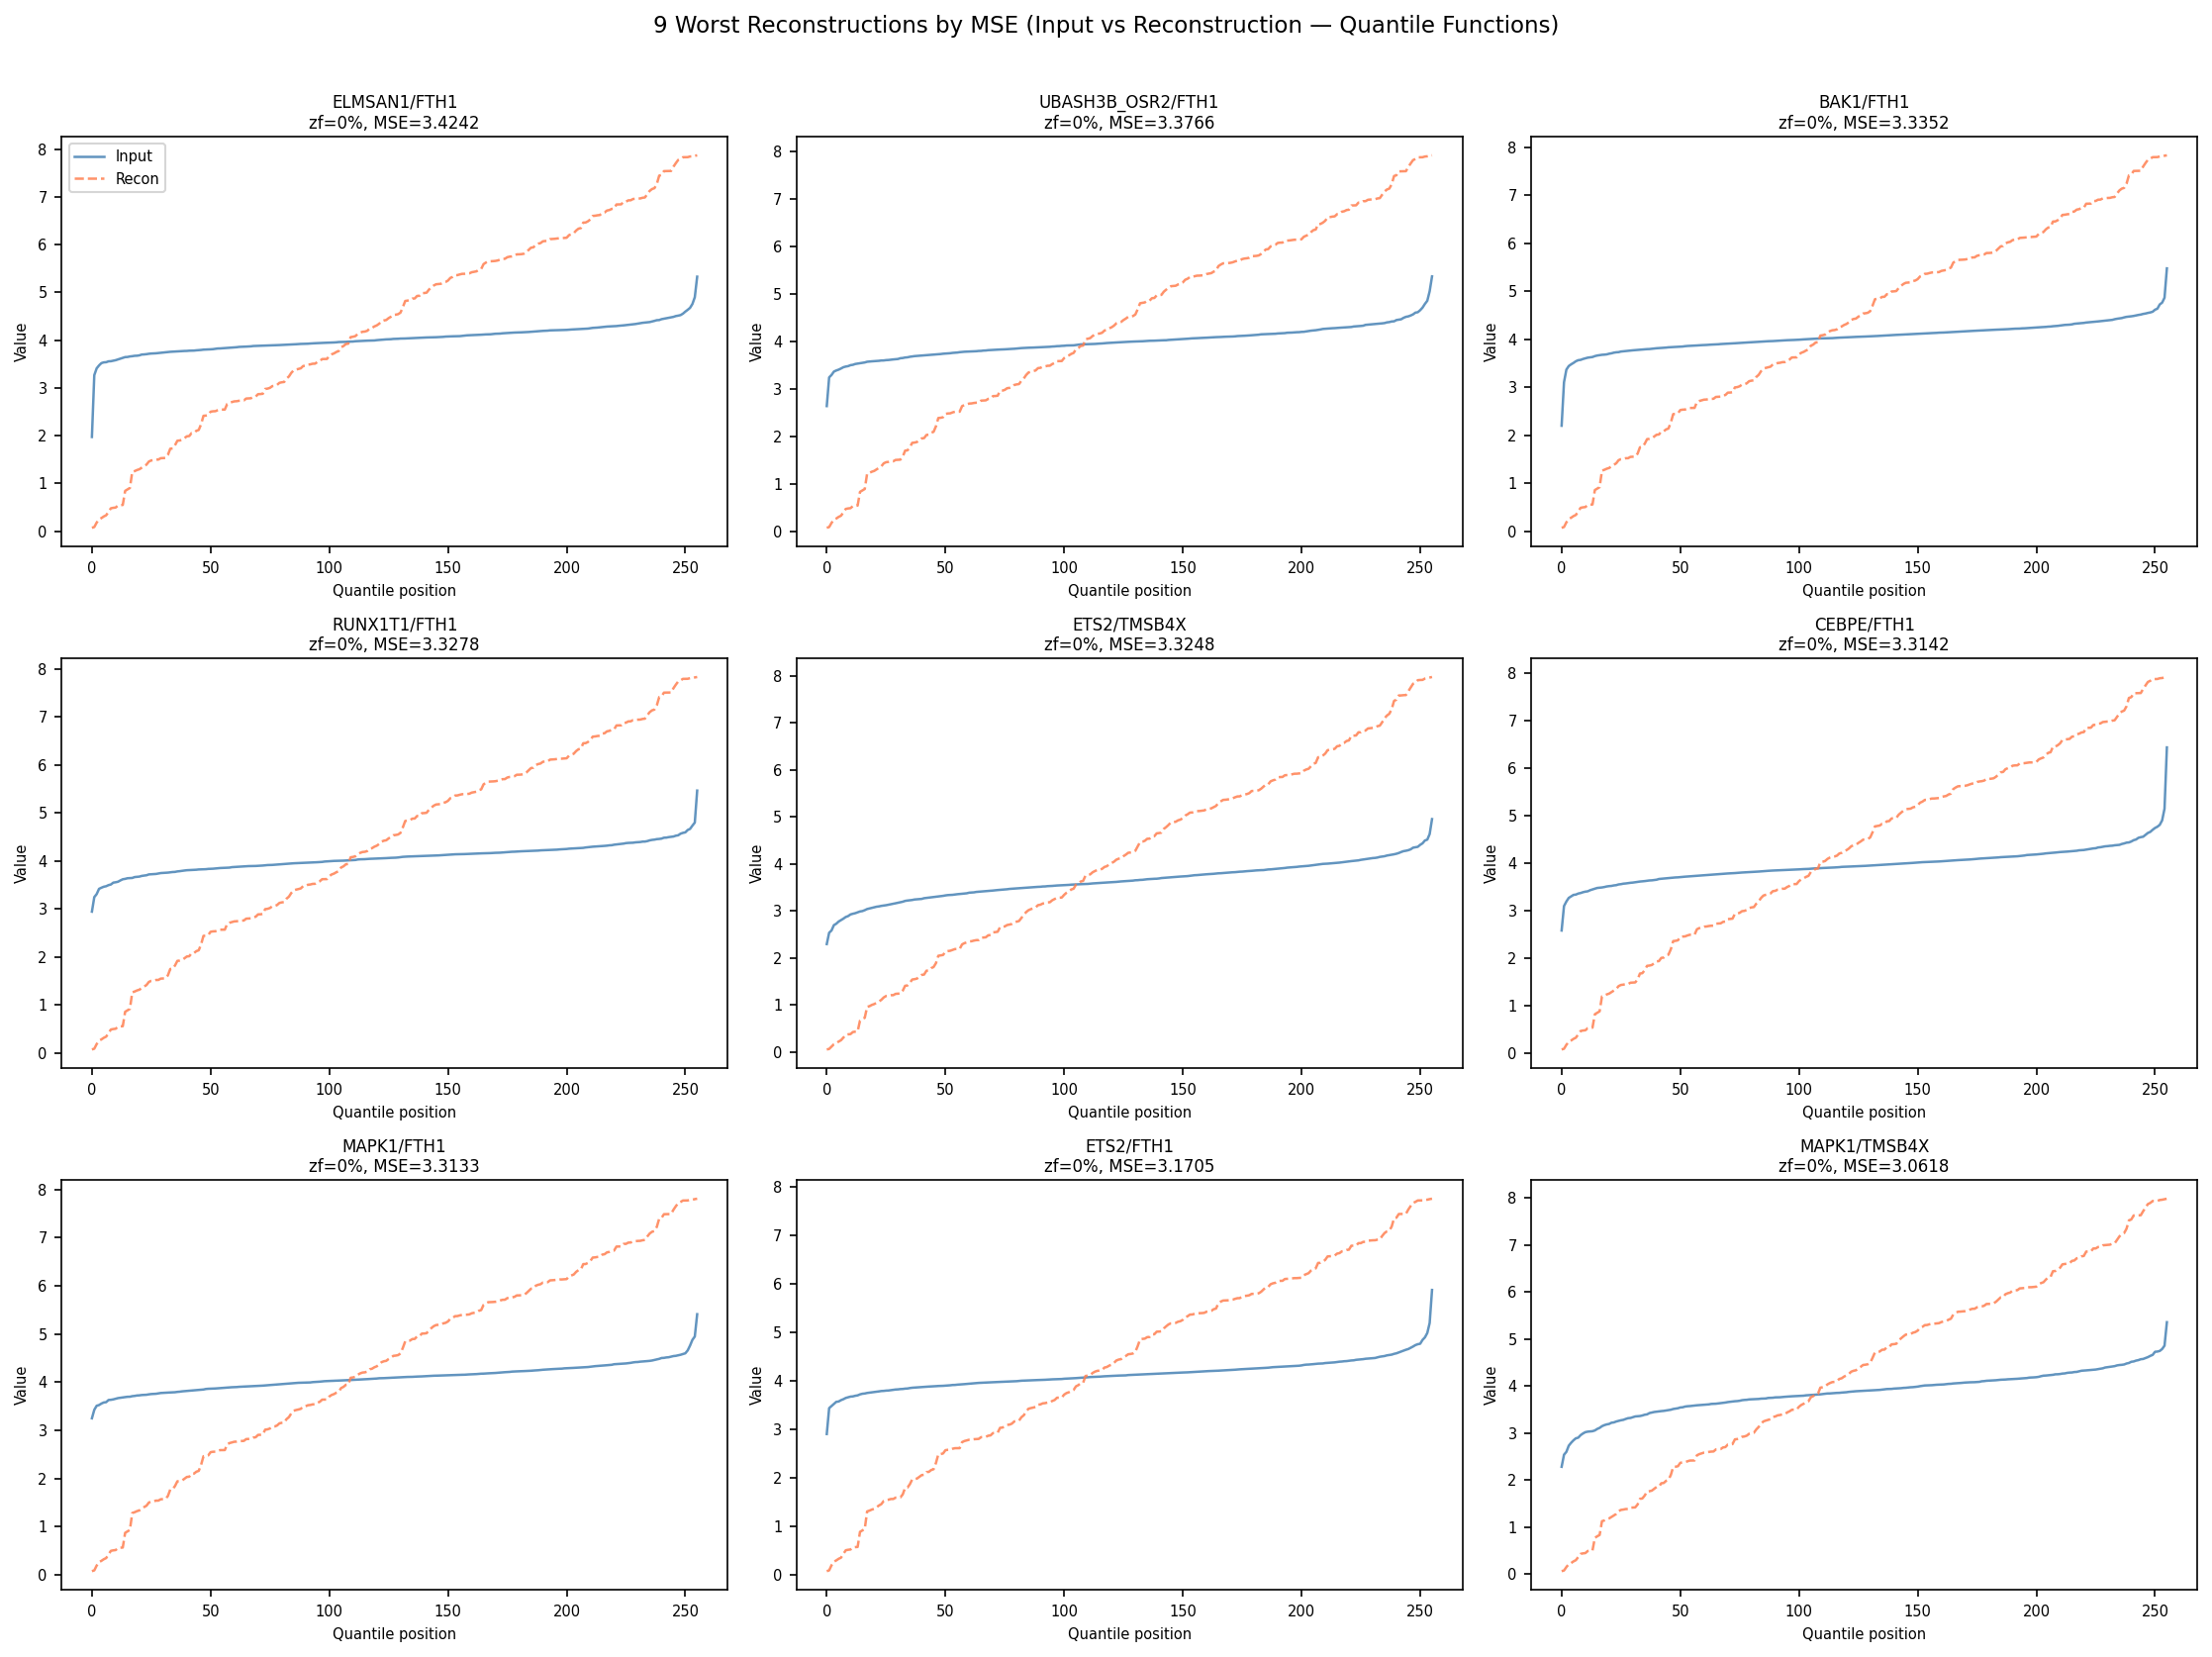

This figure's Python source:
"""Train the model and plot the 9 worst-reconstructed samples by MSE."""
import sys, copy, time, torch
import matplotlib; matplotlib.use('Agg')
import matplotlib.pyplot as plt
import numpy as np
from pathlib import Path

sys.path.insert(0, str(Path(__file__).parent))
sys.path.insert(0, str(Path(__file__).parent.parent))
from prepare import GRID_SIZE, TIME_BUDGET, load_dataset, get_splits, get_dataloaders, evaluate, get_device
from train import (DistributionVAE, LATENT_DIM, HIDDEN_DIM, BETA, FREE_BITS, BATCH_SIZE,
                   SEED, LR, WEIGHT_DECAY, GRAD_CLIP, BETA_WARMUP_EPOCHS, extract_zero_frac)

torch.manual_seed(SEED)
device = get_device()
print(f"Device: {device}")

dataset = load_dataset()
train_ds, val_ds = get_splits(dataset)
train_loader, val_loader = get_dataloaders(train_ds, val_ds, batch_size=BATCH_SIZE)
print(f"Train: {len(train_ds)}, Val: {len(val_ds)}, Total dataset: {len(dataset)}")

model = DistributionVAE(grid_size=GRID_SIZE, latent_dim=LATENT_DIM, hidden_dim=HIDDEN_DIM,
                        beta=BETA, free_bits=FREE_BITS).to(device)
n_params = sum(p.numel() for p in model.parameters())
print(f"Parameters: {n_params:,}")

optimizer = torch.optim.AdamW(model.parameters(), lr=LR, weight_decay=WEIGHT_DECAY)
scheduler = torch.optim.lr_scheduler.CosineAnnealingLR(optimizer, T_max=2500, eta_min=1e-5)

start_time = time.time()
epoch = 0
best_val_metric = float('inf')
best_state = None

while True:
    elapsed = time.time() - start_time
    if elapsed > TIME_BUDGET:
        break
    if BETA_WARMUP_EPOCHS > 0 and epoch < BETA_WARMUP_EPOCHS:
        model.current_beta = BETA * (epoch / BETA_WARMUP_EPOCHS)
    else:
        model.current_beta = BETA
    model.train()
    for batch in train_loader:
        grids = batch[0].to(device)
        optimizer.zero_grad()
        recon, mu, logvar, z = model(grids)
        losses = model.compute_loss(grids, recon, mu, logvar)
        losses['total'].backward()
        if GRAD_CLIP > 0:
            torch.nn.utils.clip_grad_norm_(model.parameters(), GRAD_CLIP)
        optimizer.step()
    scheduler.step()
    epoch += 1
    if (epoch - 1) % 5 == 0:
        model.eval()
        with torch.no_grad():
            metrics = evaluate(model, val_loader, device)
            vkl = metrics['val_kl_divergence']
            elapsed = time.time() - start_time
            print(f"Epoch {epoch:4d} | val_kl={vkl:.6f} | elapsed={elapsed:.0f}s")
            if abs(vkl) < best_val_metric:
                best_val_metric = abs(vkl)
                best_state = copy.deepcopy(model.state_dict())

if best_state:
    model.load_state_dict(best_state)
model.eval()
total_time = time.time() - start_time
print(f"\nTraining complete: {epoch} epochs in {total_time:.1f}s")

# ---- Find 9 worst-reconstructed samples by MSE across the FULL dataset ----
print("Computing MSE for all samples in the full dataset...")

all_mse = []
all_grids = []
all_recons = []

# Use batch processing for efficiency
from torch.utils.data import DataLoader as _DL
full_loader = _DL(dataset, batch_size=BATCH_SIZE, shuffle=False)

with torch.no_grad():
    for batch in full_loader:
        grids = batch[0].to(device)
        recon, _, _, _ = model(grids)
        mse = torch.mean((grids - recon) ** 2, dim=-1)  # (batch,)
        all_mse.append(mse.cpu())
        all_grids.append(grids.cpu())
        all_recons.append(recon.cpu())

all_mse = torch.cat(all_mse)       # (N,)
all_grids = torch.cat(all_grids)   # (N, grid_size)
all_recons = torch.cat(all_recons) # (N, grid_size)

# Sort by MSE descending, take top 9
worst_indices = torch.argsort(all_mse, descending=True)[:9]
print(f"Worst 9 MSE values: {all_mse[worst_indices].tolist()}")

# ---- Plot quantile functions for the 9 worst samples ----
positions = np.linspace(0, 255, GRID_SIZE)  # x-axis: position 0-255

fig, axes = plt.subplots(3, 3, figsize=(15, 11))
axes = axes.flatten()

for plot_i, dataset_idx in enumerate(worst_indices.tolist()):
    grid = all_grids[dataset_idx].numpy()    # (grid_size,)
    recon = all_recons[dataset_idx].numpy()  # (grid_size,)
    mse_val = all_mse[dataset_idx].item()

    # zero_frac: fraction of quantile grid entries < 0.01
    zero_frac = float((grid < 0.01).mean())

    # Get metadata
    meta = dataset.get_metadata(dataset_idx)
    pert_name = meta.get('perturbation_name', meta.get('perturbation', 'unknown'))
    gene_name = meta.get('gene_name', meta.get('gene', 'unknown'))

    ax = axes[plot_i]
    ax.plot(positions, grid, color='steelblue', linewidth=1.2, label='Input', alpha=0.85)
    ax.plot(positions, recon, color='coral', linewidth=1.2, label='Recon', alpha=0.85, linestyle='--')

    title = f"{pert_name}/{gene_name}\nzf={zero_frac:.0%}, MSE={mse_val:.4f}"
    ax.set_title(title, fontsize=8, pad=4)
    ax.set_xlabel('Quantile position', fontsize=7)
    ax.set_ylabel('Value', fontsize=7)
    ax.tick_params(labelsize=7)
    if plot_i == 0:
        ax.legend(fontsize=7, loc='upper left')

plt.suptitle('9 Worst Reconstructions by MSE (Input vs Reconstruction — Quantile Functions)',
             fontsize=11, y=1.01)
plt.tight_layout()

out_path = Path(__file__).parent / 'worst_recons.png'
fig.savefig(str(out_path), dpi=150, bbox_inches='tight')
print(f"\nPlot saved to {out_path}")
plt.close()
